Dataset: isolated_obj (GitHub, aharmer/dishBugs). Classes: acari mites and ticks, amphipoda, annelida worms, araneae spiders, archaeognatha bristletails, blattodea cockroaches, carabidae ground beetles, chilopoda centipedes, coleoptera beetles, coleoptera larva, collembola springtails, diplopoda millipedes, diptera flies, formicidae ants, gastropoda snails and slugs, hymenoptera bees and wasps, isopoda woodlice, opiliones harvestmen, orthoptera grasshoppers and crickets, pseudoscorpiones false scorpions, tipulidae crane flies, vespidae wasps.

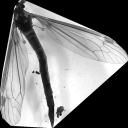
Label: tipulidae crane flies

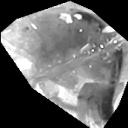
Label: amphipoda

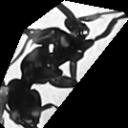
Label: formicidae ants

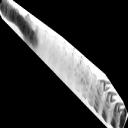
Label: coleoptera larva

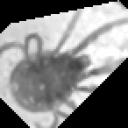
Label: acari mites and ticks

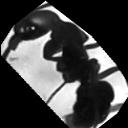
Label: coleoptera beetles
